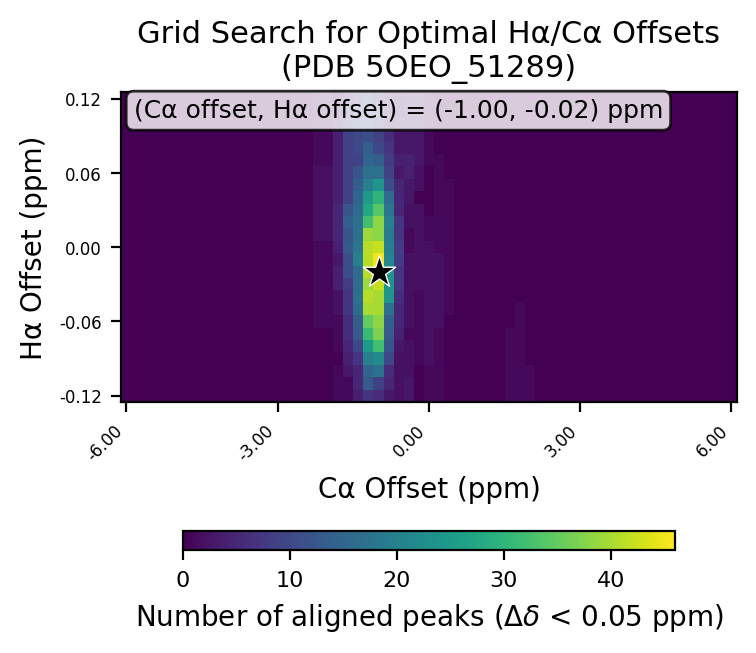

The file beside this chart, header and first rows:
# ha_min, -0.12
# ha_max, 0.12
# ha_step, 0.01
# ca_min, -6.0
# ca_max, 6.0
# ca_step, 0.2
# cutoff, 0.05
ha_values, -0.12, -0.11, -0.1, -0.09, -0.08, -0.07, -0.06, -0.05, -0.04, -0.03, -0.02, -0.01, 0.0, 0.01, 0.02, 0.03, 0.04, 0.05, 0.06, 0.07, 0.08, 0.09, 0.1
ca_values, -6.0, -5.8, -5.6, -5.4, -5.2, -5.0, -4.8, -4.6, -4.4, -4.2, -4.0, -3.8, -3.6, -3.4, -3.2, -3.0, -2.8, -2.6, -2.4, -2.2, -2.0, -1.8, -1.6
-0.12, 0, 0, 0, 0, 0, 0, 0, 0, 0, 0, 0, 0, 0, 0, 0, 0, 0, 0, 0, 0, 0, 1, 1
-0.11, 0, 0, 0, 0, 0, 0, 0, 0, 0, 0, 0, 0, 0, 0, 0, 0, 0, 0, 0, 0, 0, 1, 1
-0.1, 0, 0, 0, 0, 0, 0, 0, 0, 0, 0, 0, 0, 0, 0, 0, 0, 0, 0, 0, 0, 0, 1, 3
-0.09, 0, 0, 0, 0, 0, 0, 0, 0, 0, 0, 0, 0, 0, 0, 0, 0, 0, 0, 0, 0, 0, 0, 4
-0.08, 0, 0, 0, 0, 0, 0, 0, 0, 0, 0, 0, 0, 0, 0, 0, 0, 0, 0, 0, 0, 0, 1, 5
-0.07, 0, 0, 0, 0, 0, 0, 0, 0, 0, 0, 0, 0, 0, 0, 0, 0, 0, 0, 0, 0, 0, 1, 6
-0.06, 0, 0, 0, 0, 0, 0, 0, 0, 0, 0, 0, 0, 0, 0, 0, 0, 0, 0, 0, 1, 1, 1, 6
-0.05, 0, 0, 0, 0, 0, 0, 0, 0, 0, 0, 0, 0, 0, 0, 0, 0, 0, 0, 0, 1, 1, 2, 7
-0.04, 0, 0, 0, 0, 0, 0, 0, 0, 0, 0, 0, 0, 0, 0, 0, 0, 0, 0, 0, 1, 1, 2, 7
-0.03, 0, 0, 0, 0, 0, 0, 0, 0, 0, 0, 0, 0, 0, 0, 0, 0, 0, 0, 0, 1, 1, 4, 8
-0.02, 0, 0, 0, 0, 0, 0, 0, 0, 0, 0, 0, 0, 0, 0, 0, 0, 0, 0, 0, 1, 1, 4, 11
-0.01, 0, 0, 0, 0, 0, 0, 0, 0, 0, 0, 0, 0, 0, 0, 0, 0, 0, 0, 0, 1, 1, 3, 11
0.0, 0, 0, 0, 0, 0, 0, 0, 0, 0, 0, 0, 0, 0, 0, 0, 0, 0, 0, 0, 1, 1, 4, 13
0.01, 0, 0, 0, 0, 0, 0, 0, 0, 0, 0, 0, 0, 0, 0, 0, 0, 0, 0, 0, 2, 2, 5, 12
0.02, 0, 0, 0, 0, 0, 0, 0, 0, 0, 0, 0, 0, 0, 0, 0, 0, 0, 0, 0, 2, 2, 5, 14
0.03, 0, 0, 0, 0, 0, 0, 0, 0, 0, 0, 0, 0, 0, 0, 0, 0, 0, 0, 0, 2, 2, 5, 12
0.04, 0, 0, 0, 0, 0, 0, 0, 0, 0, 0, 0, 0, 0, 0, 0, 0, 0, 0, 0, 2, 2, 4, 9
0.05, 0, 0, 0, 0, 0, 0, 0, 0, 0, 0, 0, 0, 0, 0, 0, 0, 0, 0, 0, 2, 2, 4, 9
0.06, 0, 0, 0, 0, 0, 0, 0, 0, 0, 0, 0, 0, 0, 0, 0, 0, 0, 0, 0, 2, 2, 4, 9
0.07, 0, 0, 0, 0, 0, 0, 0, 0, 0, 0, 0, 0, 0, 0, 0, 0, 0, 0, 0, 1, 1, 4, 9
0.08, 0, 0, 0, 0, 0, 0, 0, 0, 0, 0, 0, 0, 0, 0, 0, 0, 0, 0, 0, 1, 1, 4, 9
0.09, 0, 0, 0, 0, 0, 0, 0, 0, 0, 0, 0, 0, 0, 0, 0, 0, 0, 0, 0, 1, 1, 4, 9
0.1, 0, 0, 0, 0, 0, 0, 0, 0, 0, 0, 0, 0, 0, 0, 0, 0, 0, 0, 0, 1, 2, 3, 7
0.11, 0, 0, 0, 0, 0, 0, 0, 0, 0, 0, 0, 0, 0, 0, 0, 0, 0, 0, 0, 1, 2, 1, 6
0.12, 0, 0, 0, 0, 0, 0, 0, 0, 0, 0, 0, 0, 0, 0, 0, 0, 0, 0, 0, 2, 2, 0, 4
best_ca_offset, -1.0
best_ha_offset, -0.02
best_count, 46
